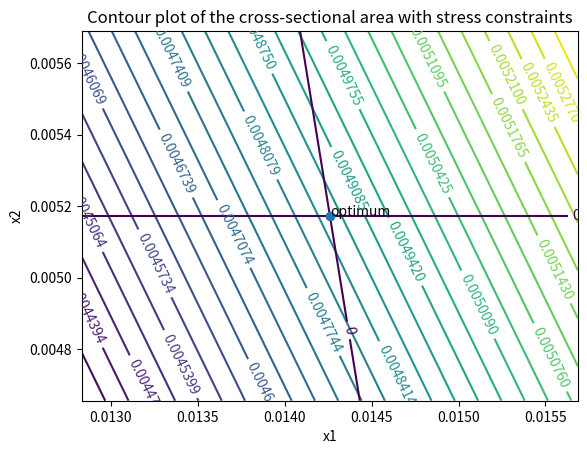

Reproduce this figure in Python.
from scipy.optimize import fsolve
import matplotlib.pyplot as plt
import numpy as np

h = .25
b = .125
sigma_yield = 200000000
tau_yeild = 116000000
P = 100000
l = 1


def func(x):
    return 2*b*x[0] + h*x[1]


def I(x):
    return (3*x[0] + 16*x[0]**3 + x[1])/768


def constraint1(x):
    return P*l*h/(2*I(x)) - sigma_yield


def constraint2(x):
    return 1.5*P/(h*x[1]) - tau_yeild


def diffeq(vars):
    x1, x2, sigma1, sigma2, s1, s2 = vars
    # s1 = 0
    # s2 = 0
    dx1 = 2*b - 384*sigma1*P*l*h*(3 + 48*x1**2)/(3*x1 + 16*x1**3 + x2)**2
    dx2 = h - 384*sigma1*P*l*h / \
        (3*x1 + 16*x1**3 + x2)**2 - 1.5*sigma2*P/(h*x2**2)
    dsig1 = 384*P*l*h/(3*x1 + 16*x1**3 + x2) - sigma_yield + s1**2
    dsig2 = 1.5*P/(h*x2) - tau_yeild + s2**2
    ds1 = 2*sigma1*s1
    ds2 = 2*sigma2*s2
    return [dx1, dx2, dsig1, dsig2, ds1, ds2]


def plot_constrained_opt(fx, constr1, constr2, opt, title):
    plot_spread = 0.1
    # def plot_constrained_opt(fx, opt, title):
    x1, x2 = opt
    range_x1 = np.linspace(x1-plot_spread*x1, x1+plot_spread*x1, 1000)
    range_x2 = np.linspace(x2-plot_spread*x2, x2+plot_spread*x2, 1000)
    mesh_x1, mesh_x2 = np.meshgrid(range_x1, range_x2)
    data = fx([mesh_x1, mesh_x2])
    data_constr1 = constr1([mesh_x1, mesh_x2])
    data_constr2 = constr2([mesh_x1, mesh_x2])
    _, ax = plt.subplots()
    levels = np.linspace(np.min(data), np.max(data), 30)
    cnt_fx = ax.contour(mesh_x1, mesh_x2, data, levels=levels)
    ax.clabel(cnt_fx, inline=True, fontsize=10)
    cnt_constr1 = ax.contour(mesh_x1, mesh_x2, data_constr1, levels=[0])
    ax.clabel(cnt_constr1, inline=True, fontsize=10)
    cnt_constr2 = ax.contour(mesh_x1, mesh_x2, data_constr2, levels=[0])
    ax.clabel(cnt_constr2, inline=True, fontsize=10)
    ax.plot(x1, x2, '-o')
    ax.annotate("optimum", xy=(x1, x2))
    ax.set_xlabel("x1")
    ax.set_ylabel("x2")
    plt.title(f'{title}')
    plt.show()


if __name__ == "__main__":
    # Initial guesses for variables
    x_initial_guesses = [0.01, 0.01, 0, 0, 0, 0]

    # Use fsolve to solve the system of equations
    solution = fsolve(diffeq, x_initial_guesses)
    print('The solution of the system is ', solution)

    plot_constrained_opt(func, constraint1, constraint2,
                         solution[0:2], "Contour plot of the cross-sectional area with stress constraints")
